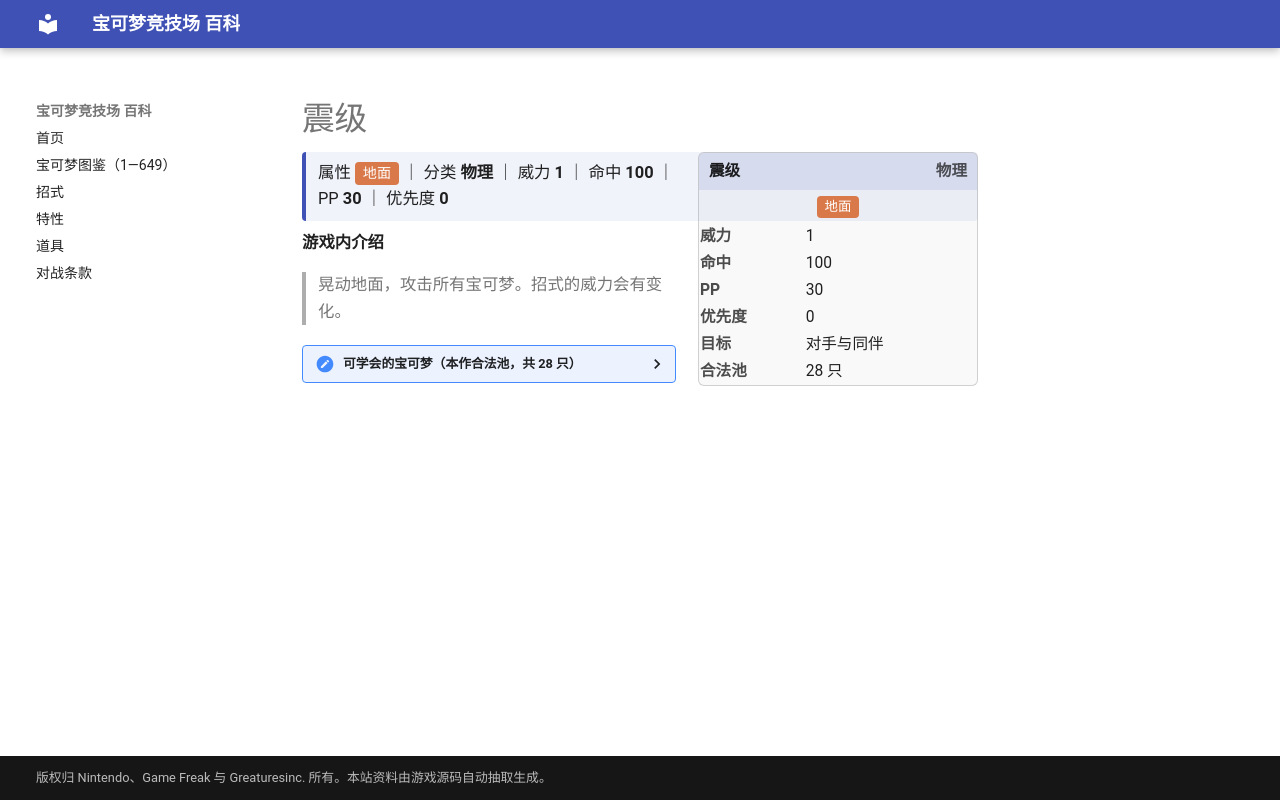

repository: nanmoboys/pkmn-arena-wiki · page: moves/震级/index.html · generator: mkdocs

# 震级

<div class="infobox">
<div class="ib-h"><span>震级</span><span class="ib-no">物理</span></div>
<div class="ib-ty"><span class="tp" style="background:#D97848">地面</span></div>
<table class="ib-t"><tr><th>威力</th><td>1</td></tr><tr><th>命中</th><td>100</td></tr><tr><th>PP</th><td>30</td></tr><tr><th>优先度</th><td>0</td></tr><tr><th>目标</th><td>对手与同伴</td></tr><tr><th>合法池</th><td>28 只</td></tr></table></div>
<div class="head-stat">属性 <span class="tp" style="background:#D97848">地面</span> ｜ 分类 <b>物理</b> ｜ 威力 <b>1</b> ｜ 命中 <b>100</b> ｜ PP <b>30</b> ｜ 优先度 <b>0</b></div>

**游戏内介绍**

> 晃动地面，攻击所有宝可梦。招式的威力会有变化。

<details class="pool"><summary>可学会的宝可梦（本作合法池，共 28 只）</summary>

<p>穿山鼠、穿山王、地鼠、三地鼠、小拳石、隆隆石、隆隆岩、大舌头、独角犀牛、钻角犀兽、顿甲、朝北鼻、呆火驼、喷火驼、泥泥鳅、鲶鱼王、古空棘鱼、大舌舔、超甲狂犀、大朝北鼻、暖暖猪、炒炒猪、炎武王、石丸子、地幔岩、庞岩怪、泥偶小人、泥偶巨人</p>

</details>
